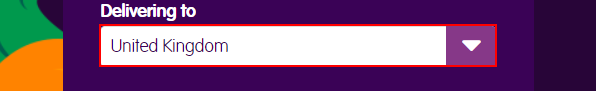
Task: Reading data from excel to provide input and writing the output in the same
Workflow: Main

Step 1: select [Destination] in the drop-down 'get-quote__destination'

Step 2: type [ParcelWeight] into the text box 'get-quote__weight' (no picture)

Step 3: click on the button 'Get Quote & Book' (no picture)

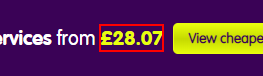
Step 4: get-text from the text

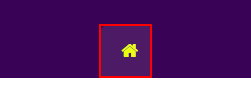
Step 5: click on the link 'Home'
